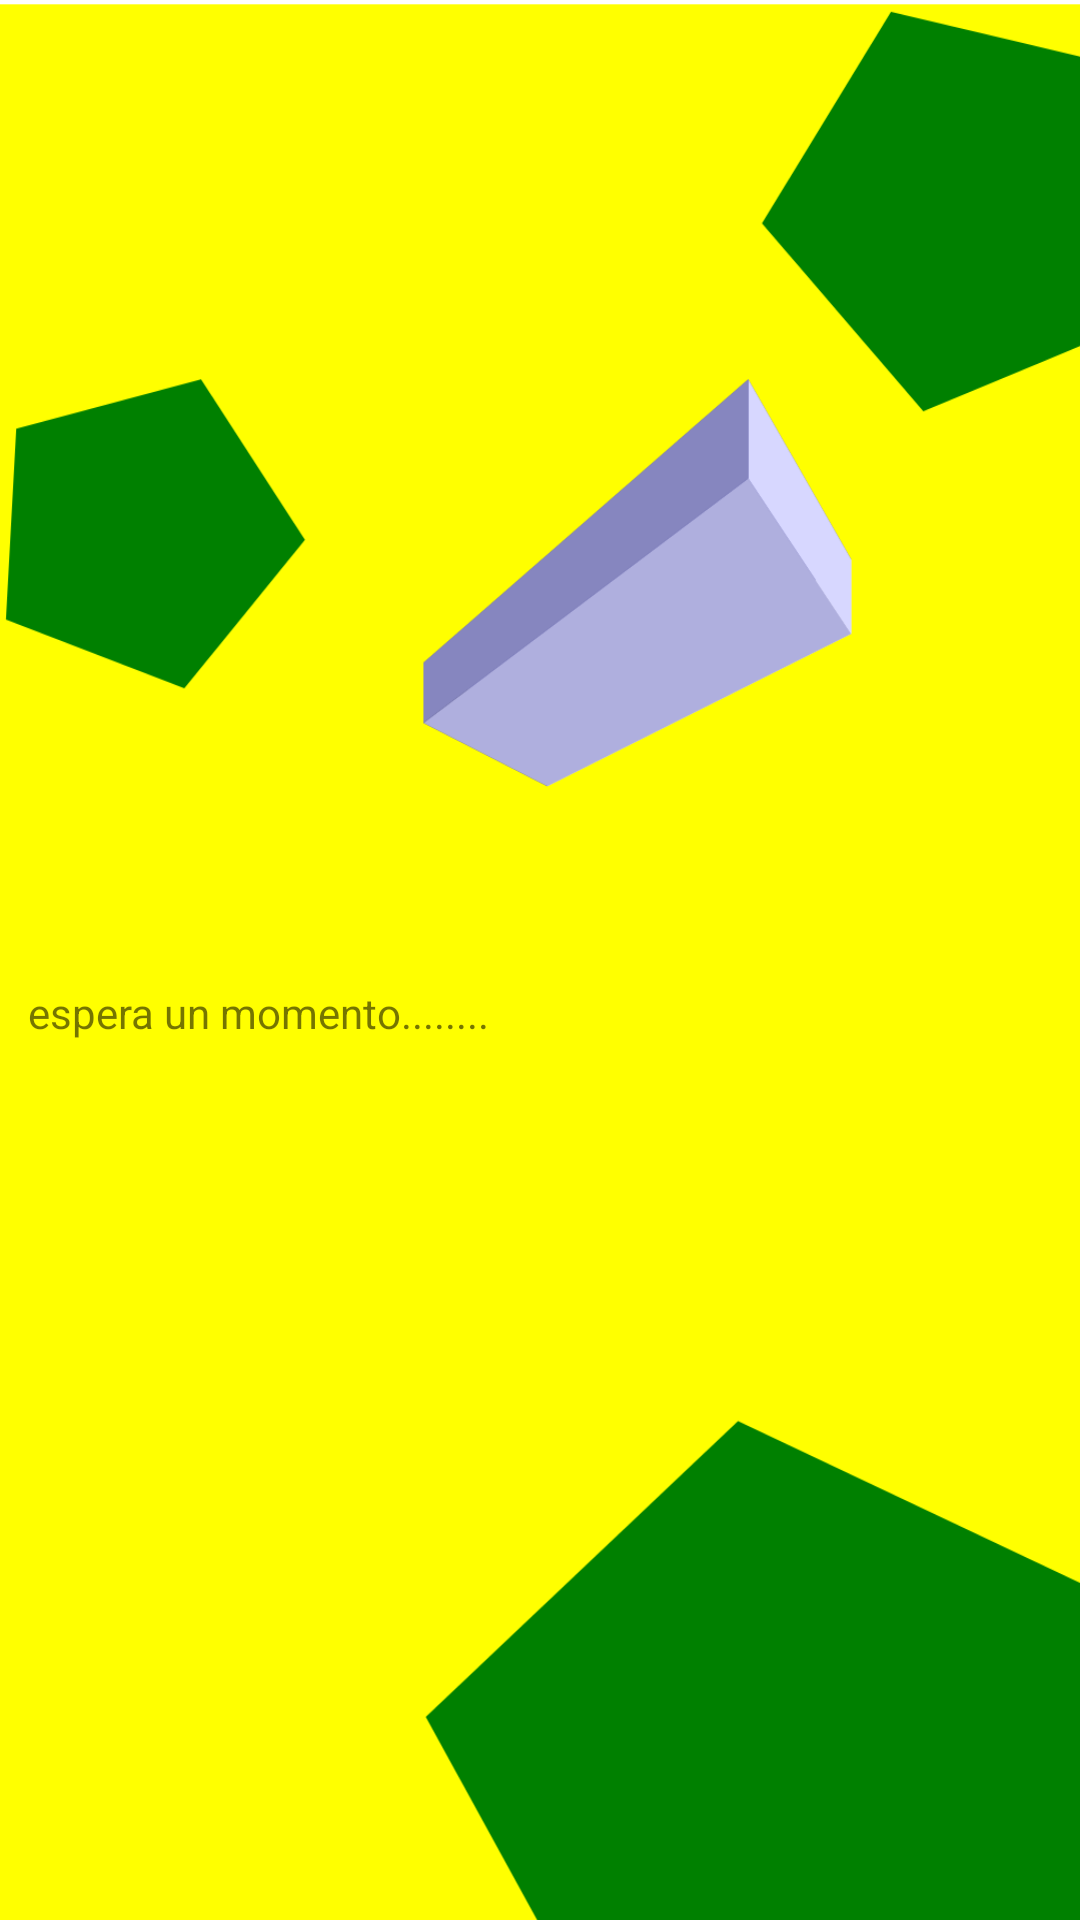

Produce the Android XML layout that renders to this screen, including the resource entries it uses.
<!-- AndroidManifest.xml: application theme Theme.Tarea_gp7s21_japs -->
<!-- res/layout/activity_inicio.xml -->
<?xml version="1.0" encoding="utf-8"?>
<androidx.constraintlayout.widget.ConstraintLayout xmlns:android="http://schemas.android.com/apk/res/android"
    xmlns:app="http://schemas.android.com/apk/res-auto"
    xmlns:tools="http://schemas.android.com/tools"
    android:id="@+id/main"
    android:layout_width="match_parent"
    android:layout_height="match_parent"
    tools:context=".inicioActivity">

    <ImageView
        android:id="@+id/imageView3"
        android:layout_width="419dp"
        android:layout_height="733dp"
        app:layout_constraintEnd_toEndOf="parent"
        app:layout_constraintStart_toStartOf="parent"
        app:layout_constraintTop_toTopOf="parent"
        app:srcCompat="@drawable/fondo_espera" />

    <TextView
        android:id="@+id/textView"
        android:layout_width="313dp"
        android:layout_height="103dp"
        android:layout_marginTop="328dp"
        android:text="@string/titulo"
        app:layout_constraintEnd_toEndOf="parent"
        app:layout_constraintHorizontal_bias="0.507"
        app:layout_constraintStart_toStartOf="@+id/imageView3"
        app:layout_constraintTop_toTopOf="@+id/imageView3" />
</androidx.constraintlayout.widget.ConstraintLayout>
<!-- resources referenced by this layout -->
<resources>
  <!-- drawable fondo_espera: vector/xml drawable (drawable, 2250 chars, omitted) -->
  <string name="titulo">espera un momento........</string>
  <style name="Theme.Tarea_gp7s21_japs" parent="Theme.MaterialComponents.DayNight.DarkActionBar">
          
          <item name="colorPrimary">@color/purple_500</item>
          <item name="colorPrimaryVariant">@color/purple_700</item>
          <item name="colorOnPrimary">@color/white</item>
          
          <item name="colorSecondary">@color/teal_200</item>
          <item name="colorSecondaryVariant">@color/teal_700</item>
          <item name="colorOnSecondary">@color/black</item>
          
          <item name="android:statusBarColor">?attr/colorPrimaryVariant</item>
          
      </style>
  <!-- not gathered from this repository: default colours our renderer supplied (Android Studio template values) -->
  <color name="purple_500">#FF6200EE</color>
  <color name="purple_700">#FF3700B3</color>
  <color name="teal_200">#FF03DAC5</color>
  <color name="teal_700">#FF018786</color>
  <color name="black">#FF000000</color>
  <color name="white">#FFFFFFFF</color>
</resources>
